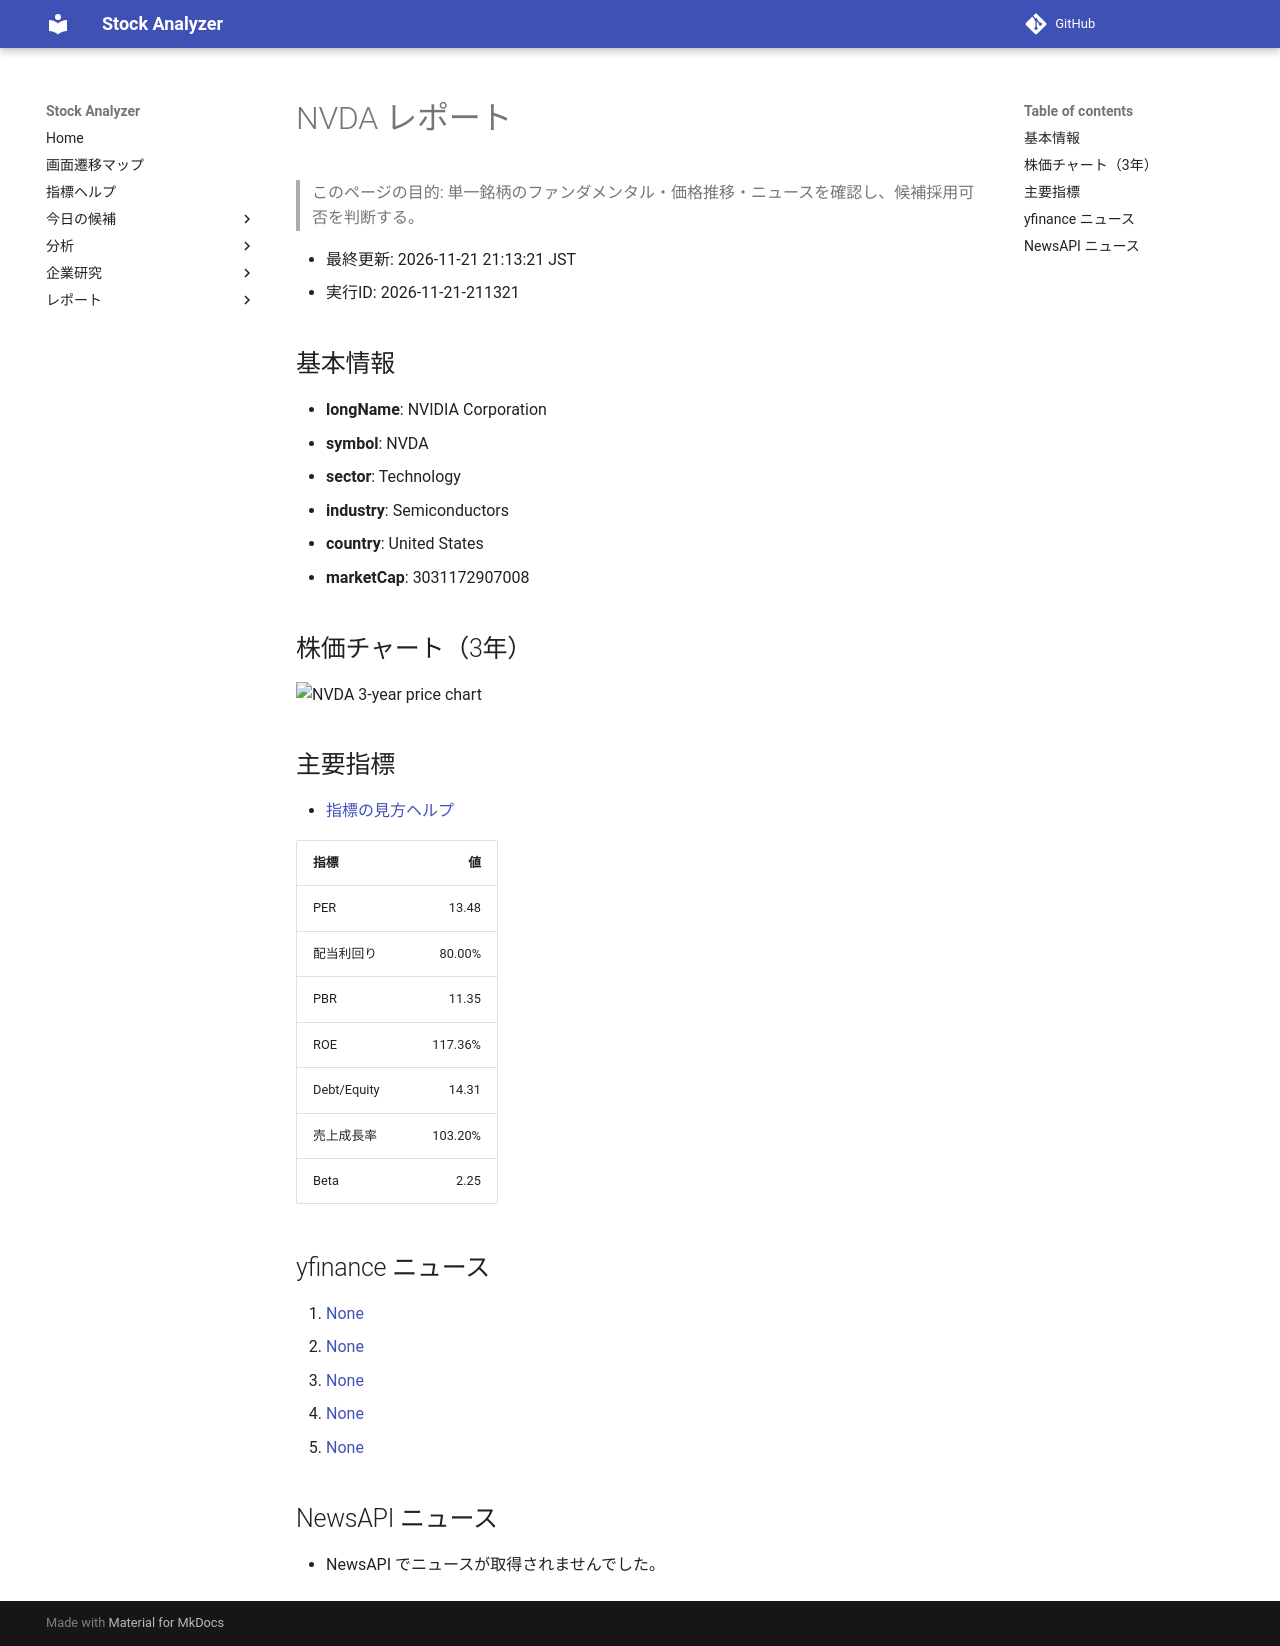

repository: Yumi-note/Making-APP · page: stocks/2026-11-21/211321/NVDA/index.html · generator: mkdocs

# NVDA レポート

> このページの目的: 単一銘柄のファンダメンタル・価格推移・ニュースを確認し、候補採用可否を判断する。

- 最終更新: 2026-11-21 21:13:21 JST
- 実行ID: 2026-11-21-211321

## 基本情報

- **longName**: NVIDIA Corporation
- **symbol**: NVDA
- **sector**: Technology
- **industry**: Semiconductors
- **country**: United States
- **marketCap**: 3031172907008

## 株価チャート（3年）

![NVDA 3-year price chart](NVDA_3y.png)

## 主要指標

- [指標の見方ヘルプ](../../../../indicators.md)

| 指標 | 値 |
|---|---:|
| PER | 13.48 |
| 配当利回り | 80.00% |
| PBR | 11.35 |
| ROE | 117.36% |
| Debt/Equity | 14.31 |
| 売上成長率 | 103.20% |
| Beta | 2.25 |

## yfinance ニュース

1. [None](None)
2. [None](None)
3. [None](None)
4. [None](None)
5. [None](None)

## NewsAPI ニュース

- NewsAPI でニュースが取得されませんでした。
